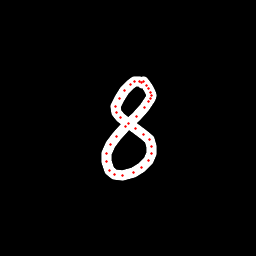

Data behind this chart, as committed beside it:
x, y, hover, eod
142.5, 83.66, 0.0, 0.0
141.1, 82.38, 0.0, 0.0
139, 81.74, 0.0, 0.0
135, 81.93, 0.0, 0.0
130.7, 84.2, 0.0, 0.0
124.5, 90.75, 0.0, 0.0
119.3, 98.24, 0.0, 0.0
115.8, 106.4, 0.0, 0.0
116.1, 112.7, 0.0, 0.0
120.5, 117.8, 0.0, 0.0
128.9, 123.6, 0.0, 0.0
136, 128.3, 0.0, 0.0
143.9, 134.2, 0.0, 0.0
149.4, 139.1, 0.0, 0.0
151.9, 146, 0.0, 0.0
151.7, 153.7, 0.0, 0.0
148.9, 160.3, 0.0, 0.0
141.1, 167.7, 0.0, 0.0
133.3, 173, 0.0, 0.0
123, 175.2, 0.0, 0.0
114.9, 174.1, 0.0, 0.0
109, 170.5, 0.0, 0.0
106, 162, 0.0, 0.0
106.8, 153.1, 0.0, 0.0
110.8, 144.7, 0.0, 0.0
116.9, 136.2, 0.0, 0.0
125.9, 126.6, 0.0, 0.0
136, 116.2, 0.0, 0.0
144.5, 107, 0.0, 0.0
148.9, 101.7, 0.0, 0.0
150.8, 98.98, 0.0, 0.0
151.4, 95.53, 0.0, 0.0
150.6, 92.14, 0.0, 0.0
148.6, 88.94, 0.0, 0.0
146.2, 85.06, 0.0, 0.0
143.9, 81.59, 0.0, 1.0
